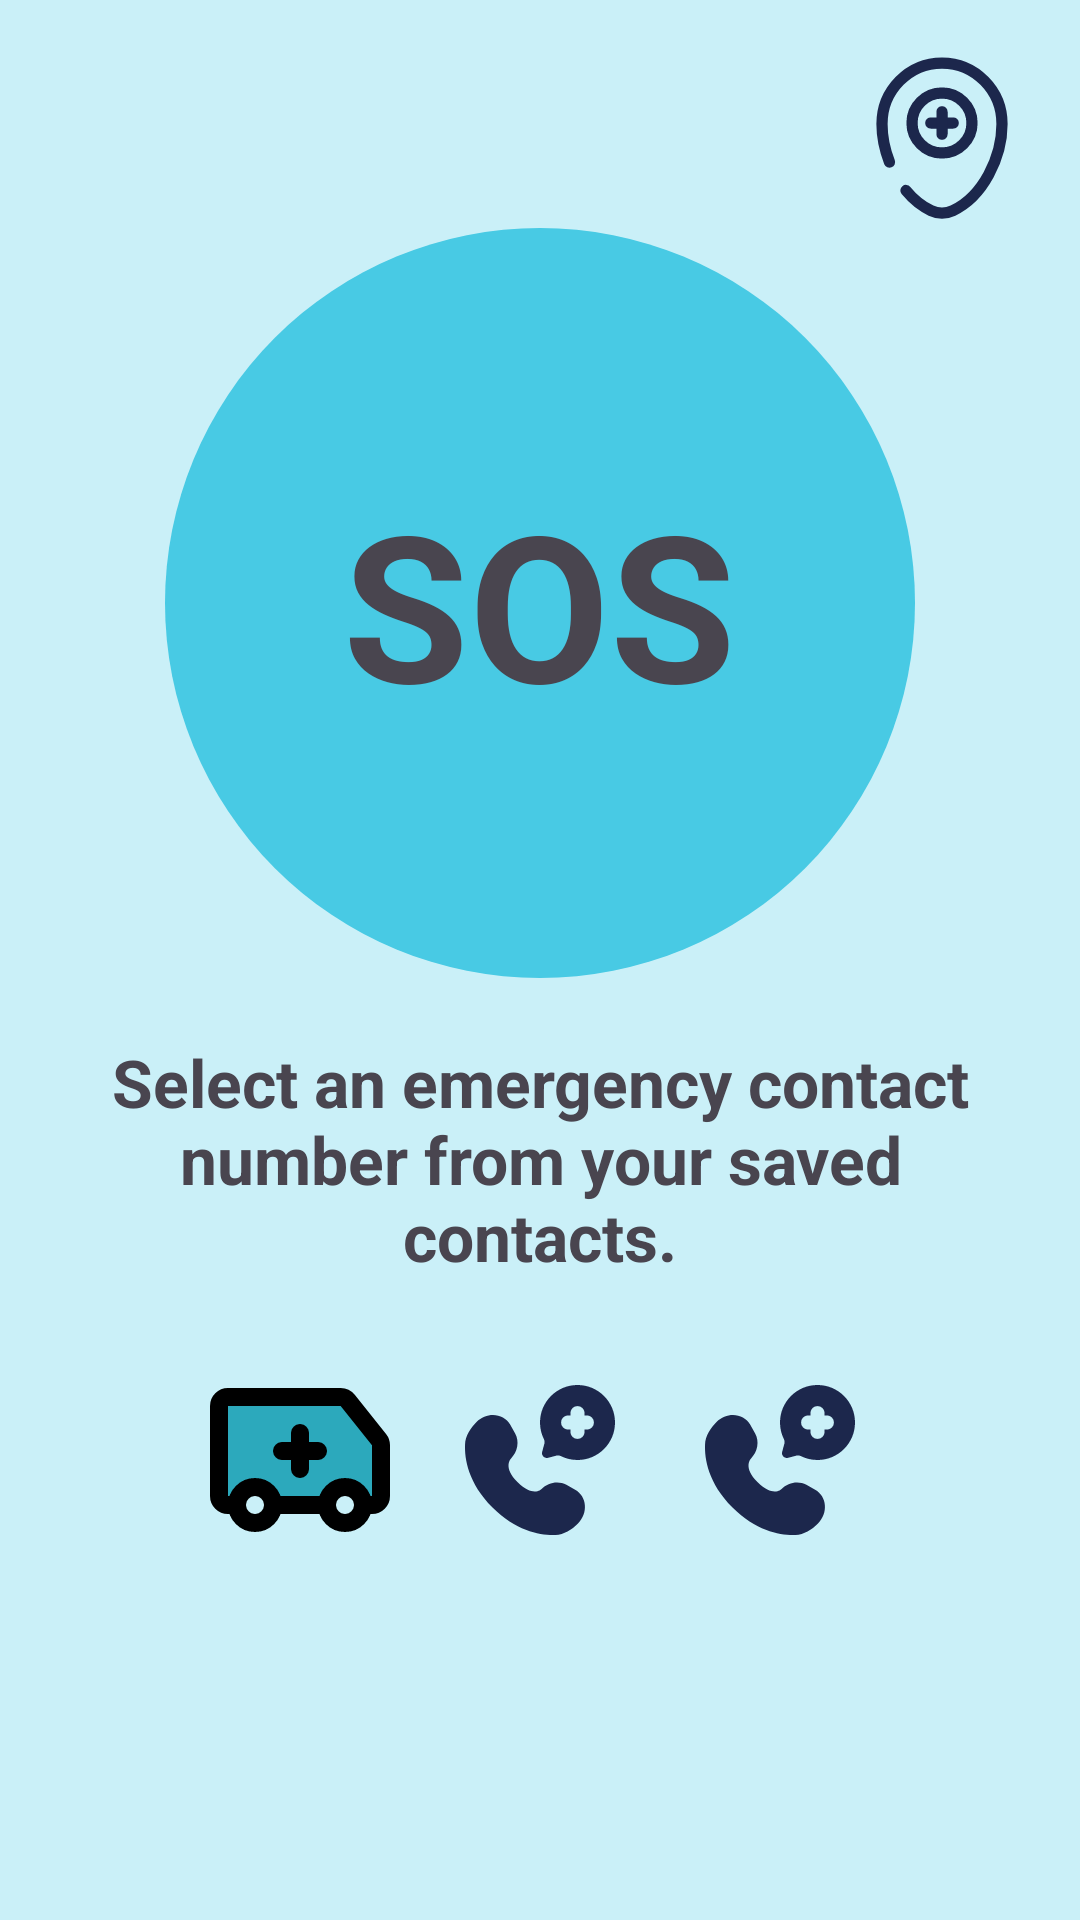

The Android layout XML behind this screen, and the referenced resources:
<!-- AndroidManifest.xml: application theme Theme.MAD_SmartFit_Android_App -->
<!-- res/layout/activity_soscall.xml -->
<?xml version="1.0" encoding="utf-8"?>
<androidx.constraintlayout.widget.ConstraintLayout xmlns:android="http://schemas.android.com/apk/res/android"
    xmlns:app="http://schemas.android.com/apk/res-auto"
    xmlns:tools="http://schemas.android.com/tools"
    android:id="@+id/main"
    android:layout_width="match_parent"
    android:layout_height="match_parent"
    android:background="@color/backgroundColor"
    tools:context=".SOSCallActivity">

    
    <ImageButton
        android:id="@+id/backButton"
        android:layout_width="60dp"
        android:layout_height="60dp"
        android:layout_marginStart="16dp"
        android:layout_marginTop="16dp"
        android:background="@drawable/baseline_arrow_back_24"
        app:layout_constraintStart_toStartOf="parent"
        app:layout_constraintTop_toTopOf="parent"
        tools:ignore="SpeakableTextPresentCheck"
        android:onClick="onBackClick"/>

    
    <ImageButton
        android:id="@+id/btnFindHospitals"
        android:layout_width="60dp"
        android:layout_height="60dp"
        android:layout_marginTop="16dp"
        android:layout_marginEnd="16dp"
        android:background="@drawable/map_point_hospital_svg"
        app:layout_constraintEnd_toEndOf="parent"
        app:layout_constraintTop_toTopOf="parent"
        tools:ignore="SpeakableTextPresentCheck"
        />

    
    <LinearLayout
        android:id="@+id/sosButtonContainer"
        android:layout_width="250dp"
        android:layout_height="250dp"
        android:background="@drawable/sos_shape"
        android:gravity="center"
        app:layout_constraintTop_toBottomOf="@id/backButton"
        app:layout_constraintBottom_toTopOf="@id/sosDescription"
        app:layout_constraintStart_toStartOf="parent"
        app:layout_constraintEnd_toEndOf="parent">

        <TextView
            android:id="@+id/sosText"
            android:layout_width="wrap_content"
            android:layout_height="wrap_content"
            android:text="SOS"
            android:textSize="68sp"
            android:textStyle="bold" />
    </LinearLayout>

    
    <TextView
        android:id="@+id/sosDescription"
        android:layout_width="0dp"
        android:layout_height="wrap_content"
        android:text="Select an emergency contact number from your saved contacts."
        android:textAlignment="center"
        android:layout_margin="20dp"
        android:textSize="22sp"
        android:textStyle="bold"
        app:layout_constraintTop_toBottomOf="@id/sosButtonContainer"
        app:layout_constraintStart_toStartOf="parent"
        app:layout_constraintEnd_toEndOf="parent" />

    
    <LinearLayout
        android:id="@+id/actionButtons"
        android:layout_width="wrap_content"
        android:layout_height="wrap_content"
        android:gravity="center"
        android:layout_marginTop="20dp"
        app:layout_constraintTop_toBottomOf="@id/sosDescription"
        app:layout_constraintStart_toStartOf="parent"
        app:layout_constraintEnd_toEndOf="parent">

        <ImageButton
            android:layout_width="60dp"
            android:layout_height="60dp"
            android:layout_margin="10dp"
            android:background="@drawable/ambulance_svg"
            tools:ignore="SpeakableTextPresentCheck"
            android:onClick="onAmbulanceClick"/>

        <ImageButton
            android:id="@+id/btnSosNumber01"
            android:layout_width="60dp"
            android:layout_height="60dp"
            android:layout_margin="10dp"
            android:background="@drawable/call_medicine_rounded_svg"
            tools:ignore="SpeakableTextPresentCheck"
            android:onClick="onSosNumber01Click"/>

        <ImageButton
            android:layout_width="60dp"
            android:layout_height="60dp"
            android:layout_margin="10dp"
            android:background="@drawable/call_medicine_rounded_svg"
            tools:ignore="SpeakableTextPresentCheck"
            android:onClick="onSosNumber02Click"/>
    </LinearLayout>

</androidx.constraintlayout.widget.ConstraintLayout>
<!-- resources referenced by this layout -->
<resources>
  <color name="backgroundColor">#CAF0F8</color>
  <!-- drawable ambulance_svg (drawable) -->
  <vector xmlns:android="http://schemas.android.com/apk/res/android" android:height="36dp" android:viewportHeight="20" android:viewportWidth="20" android:width="36dp">
        
      <path android:fillColor="#2ca9bc" android:pathData="M18.78,7.73 L15.3,3.38A1,1 0,0 0,14.52 3L2,3A1,1 0,0 0,1 4L1,14a1,1 0,0 0,1 1L3,15a2,2 0,0 1,4 0h6a2,2 0,0 1,4 0h1a1,1 0,0 0,1 -1L19,8.35a1,1 0,0 0,-0.22 -0.62Z"/>
        
      <path android:fillColor="#00000000" android:pathData="M2.84,15L2,15a1,1 0,0 1,-1 -1L1,4A1,1 0,0 1,2 3L14.52,3a1,1 0,0 1,0.78 0.38l3.48,4.35a1,1 0,0 1,0.22 0.62L19,14a1,1 0,0 1,-1 1h-0.83" android:strokeColor="#000000" android:strokeLineCap="round" android:strokeLineJoin="round" android:strokeWidth="2"/>
        
      <path android:fillColor="#00000000" android:pathData="M12.89,15L7.12,15M5,13a2,2 0,1 0,2 2A2,2 0,0 0,5 13ZM15,13a2,2 0,1 0,2 2A2,2 0,0 0,15 13ZM8,9h4M10,7v4" android:strokeColor="#000000" android:strokeLineCap="round" android:strokeLineJoin="round" android:strokeWidth="2"/>
      
  </vector>
  <!-- drawable map_point_hospital_svg (drawable) -->
  <vector xmlns:android="http://schemas.android.com/apk/res/android"
      android:width="800dp"
      android:height="800dp"
      android:viewportWidth="24"
      android:viewportHeight="24">
    <path
        android:pathData="M12,10m-4,0a4,4 0,1 1,8 0a4,4 0,1 1,-8 0"
        android:strokeWidth="1.5"
        android:fillColor="#00000000"
        android:strokeColor="#1C274C"/>
    <path
        android:pathData="M10.5,10H13.5"
        android:strokeWidth="1.5"
        android:fillColor="#00000000"
        android:strokeColor="#1C274C"
        android:strokeLineCap="round"/>
    <path
        android:pathData="M12,11.5L12,8.5"
        android:strokeWidth="1.5"
        android:fillColor="#00000000"
        android:strokeColor="#1C274C"
        android:strokeLineCap="round"/>
    <path
        android:pathData="M5,15.216C4.353,13.562 4,11.801 4,10.143C4,5.646 7.582,2 12,2C16.418,2 20,5.646 20,10.143C20,14.606 17.447,19.812 13.463,21.674C12.534,22.108 11.466,22.108 10.537,21.674C9.265,21.08 8.138,20.144 7.194,19"
        android:strokeWidth="1.5"
        android:fillColor="#00000000"
        android:strokeColor="#1C274C"
        android:strokeLineCap="round"/>
  </vector>
  <!-- drawable sos_shape (drawable) -->
  <?xml version="1.0" encoding="utf-8"?>
  <shape android:shape="rectangle" xmlns:android="http://schemas.android.com/apk/res/android">
      <solid android:color="#48cae4"/>
      <corners android:radius="1000sp"/>
  </shape>
  <style name="Theme.MAD_SmartFit_Android_App" parent="Base.Theme.MAD_SmartFit_Android_App" />
  <style name="Base.Theme.MAD_SmartFit_Android_App" parent="Theme.Material3.DayNight.NoActionBar">
          
          
      </style>
</resources>
